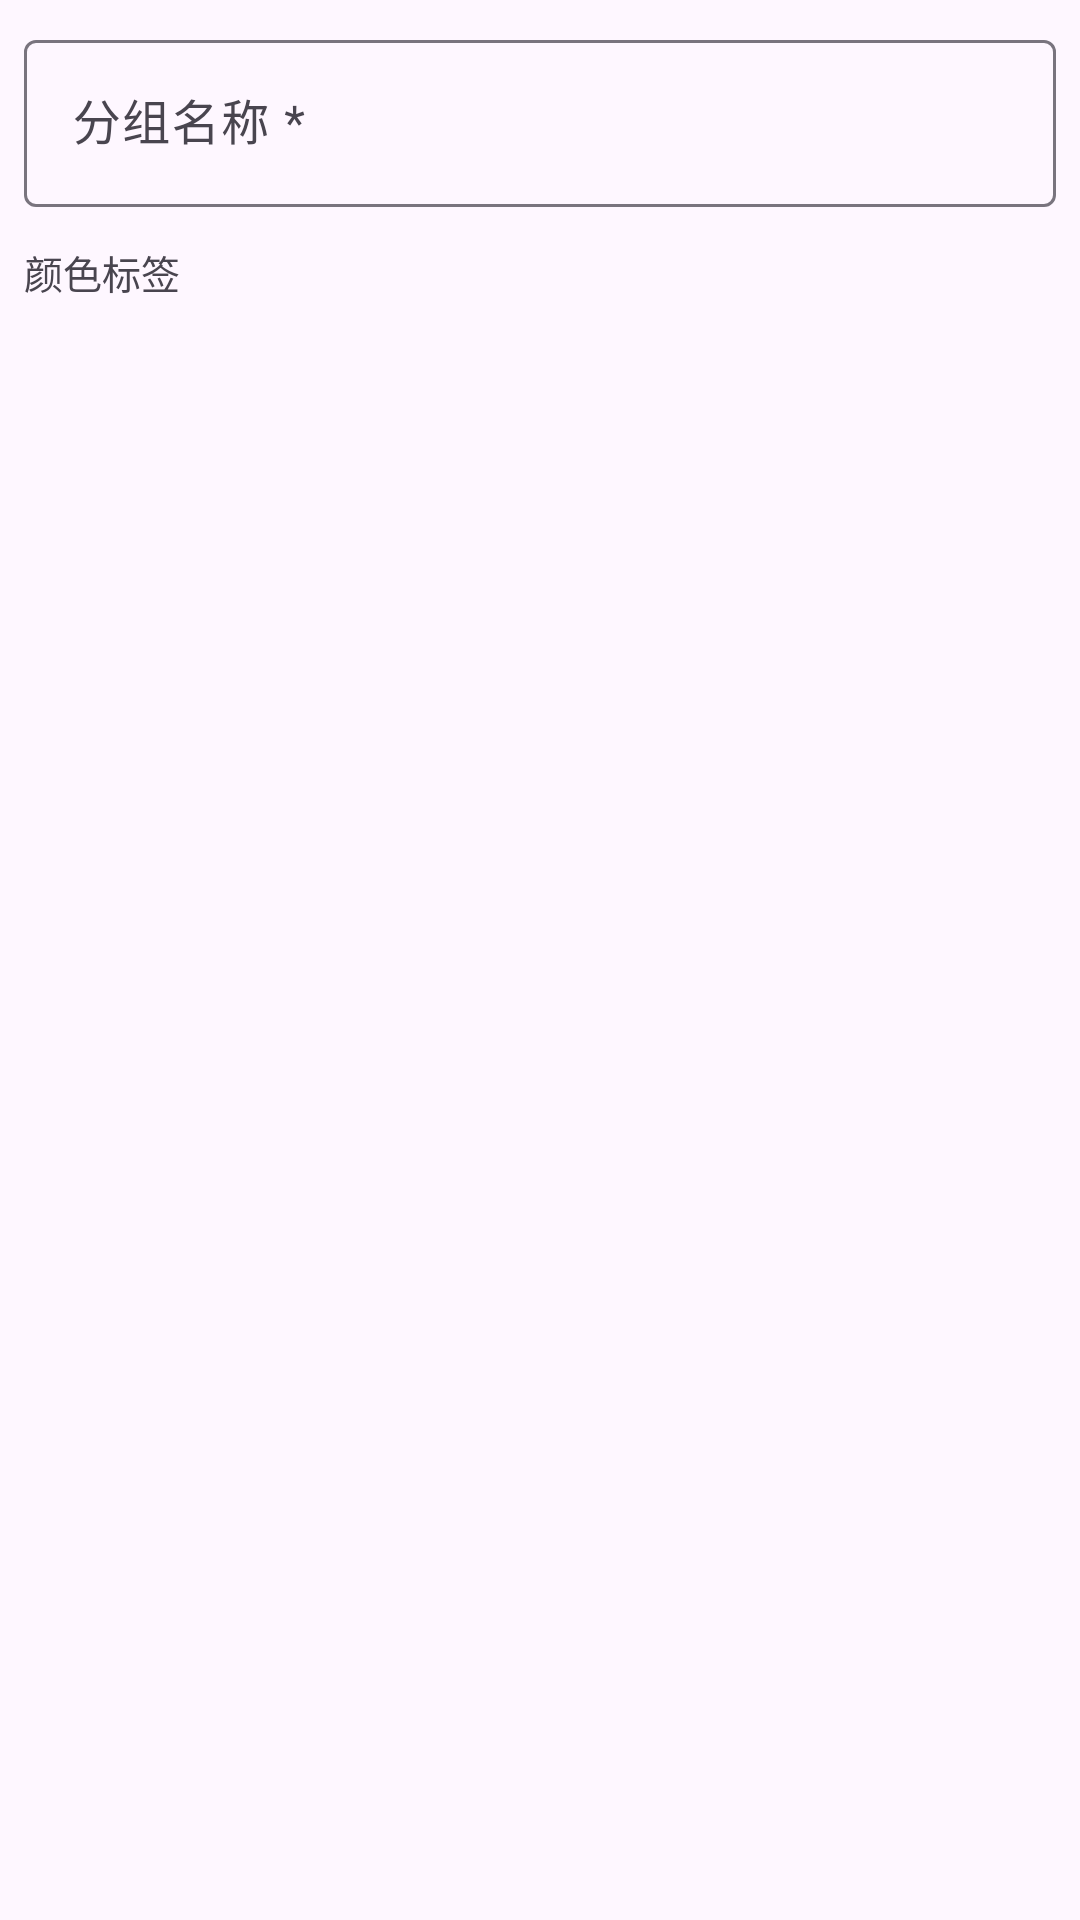

Here is an Android app screen rendered from its layout file. Give the layout XML and the strings, colors and styles it references.
<!-- AndroidManifest.xml: application theme Theme.SmsPro -->
<!-- res/layout/dialog_group.xml -->
<?xml version="1.0" encoding="utf-8"?>
<LinearLayout xmlns:android="http://schemas.android.com/apk/res/android"
    xmlns:app="http://schemas.android.com/apk/res-auto"
    android:layout_width="match_parent"
    android:layout_height="wrap_content"
    android:orientation="vertical"
    android:padding="8dp">

    <com.google.android.material.textfield.TextInputLayout
        android:layout_width="match_parent"
        android:layout_height="wrap_content"
        android:hint="分组名称 *"
        android:layout_marginBottom="12dp">
        <com.google.android.material.textfield.TextInputEditText
            android:id="@+id/inputGroupName"
            android:layout_width="match_parent"
            android:layout_height="wrap_content"
            android:inputType="text" />
    </com.google.android.material.textfield.TextInputLayout>

    <TextView
        android:layout_width="wrap_content"
        android:layout_height="wrap_content"
        android:text="颜色标签"
        android:textSize="13sp"
        android:textColor="?android:textColorSecondary"
        android:layout_marginBottom="8dp" />

    <LinearLayout
        android:id="@+id/colorPickerLayout"
        android:layout_width="match_parent"
        android:layout_height="wrap_content"
        android:orientation="horizontal"
        android:gravity="center_vertical" />

</LinearLayout>
<!-- resources referenced by this layout -->
<resources>
  <style name="Theme.SmsPro" parent="Theme.Material3.DayNight.NoActionBar">
          <item name="colorPrimary">@color/primary</item>
          <item name="colorOnPrimary">@color/on_primary</item>
          <item name="colorPrimaryContainer">@color/primary_container</item>
          <item name="colorOnPrimaryContainer">@color/on_primary_container</item>
          <item name="colorSecondary">@color/secondary</item>
          <item name="colorSecondaryContainer">@color/secondary_container</item>
          <item name="colorError">@color/error</item>
          <item name="android:statusBarColor">@color/primary</item>
      </style>
  <color name="primary">#6750A4</color>
  <color name="on_primary">#FFFFFF</color>
  <color name="primary_container">#EADDFF</color>
  <color name="on_primary_container">#21005D</color>
  <color name="secondary">#625B71</color>
  <color name="secondary_container">#E8DEF8</color>
  <color name="error">#B3261E</color>
</resources>
